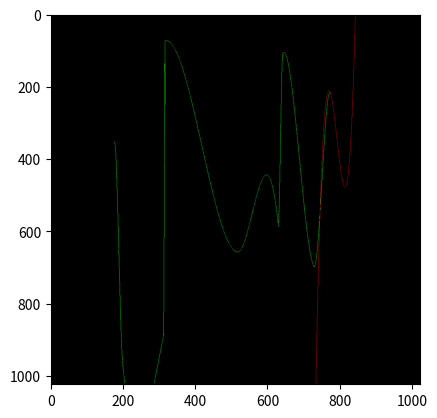

Write the Python code that produced this figure.
import numpy as np

import matplotlib.pyplot as plt

from matplotlib.image import imsave


def create_image(heigh, widht, background_color):
    img = np.zeros((heigh, widht, 4), np.uint8)

    img[:, :, :3] = background_color

    img[:, :, 3] = 255

    return img


def set_color(img, x, y, color):
    img[x, y, :3] = color

    return img


def draw_line(img, x0, y0, x1, y1, color):
    # Bresenham algorithm

    steps_num = int(np.max([np.abs(x0 - x1), np.abs(y0 - y1)]))

    sp = np.linspace(0, 1, steps_num + 1)

    x_coords = np.int32(np.round(x0 * sp + x1 * (1 - sp)))

    y_coords = np.int32(np.round(y0 * sp + y1 * (1 - sp)))

    x_ind = (x_coords > 0) & (x_coords < img.shape[0])

    y_ind = (y_coords > 0) & (y_coords < img.shape[0])

    ind = x_ind & y_ind

    x_coords = x_coords[ind]

    y_coords = y_coords[ind]

    img = set_color(img, x_coords, y_coords, color)

    return img


def show_image(img):
    img = np.flipud(img)

    plt.figure()

    plt.imshow(img)

    plt.show()

    return 0


def save_image(img, name):
    img = np.flipud(img)

    imsave(name, img)

    return 0


def create_hermite_spline():
    h = 1024
    w = 1024
    black = np.array([0, 0, 0], np.uint8)
    green = np.array([0, 255, 0], np.uint8)
    red = np.array([255, 0, 0], np.uint8)
    img = create_image(h, w, black)
    N = 10  # points number
    x = np.random.randint(50, w - 50, 10)
    x = np.sort(x)
    y = np.random.randint(50, h - 50, 10)
    d = 20 * np.random.rand(10) - 10

    for i in range(N - 1):
        m = np.array([[1, x[i], x[i] ** 2, x[i] ** 3], [1, x[i + 1], x[i + 1] ** 2, x[i + 1] ** 3],
                      [0, 1, 2 * x[i], 3 * x[i] ** 2], [0, 1, 2 * x[i + 1], 3 * x[i + 1] ** 2]])
        b = np.array([y[i], y[i + 1], d[i], d[i + 1]]).T
        a = np.linalg.inv(m).dot(b)

        for j in range(x[i], x[i + 1] + 1):
            y_j = a[0] + a[1] * j + a[2] * j ** 2 + a[3] * j ** 3

            y_j_1 = a[0] + a[1] * (j + 1) + a[2] * (j + 1) ** 2 + a[3] * (j + 1) ** 3

            draw_line(img, j, y_j, j + 1, y_j_1, green)

    set_color(img, x, y, red)
    set_color(img, x + 1, y, red)
    set_color(img, x - 1, y, red)
    set_color(img, x, y + 1, red)
    set_color(img, x, y - 1, red)

    x1 = np.random.randint(50, w - 50, 10)
    x1 = np.sort(x1)
    y1 = np.random.randint(50, h - 50, 10)
    d1 = 20 * np.random.rand(10) - 10

    for i in range(N - 1):
        m1 = np.array([[1, x1[i], x1[i] ** 2, x1[i] ** 3], [1, x1[i + 1], x1[i + 1] ** 2, x1[i + 1] ** 3],
                      [0, 1, 2 * x1[i], 3 * x1[i] ** 2], [0, 1, 2 * x1[i + 1], 3 * x1[i + 1] ** 2]])
        b1 = np.array([y1[i], y1[i + 1], d1[i], d1[i + 1]]).T
        a = np.linalg.inv(m).dot(b)
        for j in range(x1[i], x1[i + 1] + 1):
            y_j = a[0] + a[1] * j + a[2] * j ** 2 + a[3] * j ** 3

            y_j_1 = a[0] + a[1] * (j + 1) + a[2] * (j + 1) ** 2 + a[3] * (j + 1) ** 3

            draw_line(img, j, y_j, j + 1, y_j_1, red)



    img = np.transpose(img, axes=(1, 0, 2))

    # save_image(img, 'hermite_spline.tga')

    show_image(img)


if __name__ == '__main__':
    create_hermite_spline()